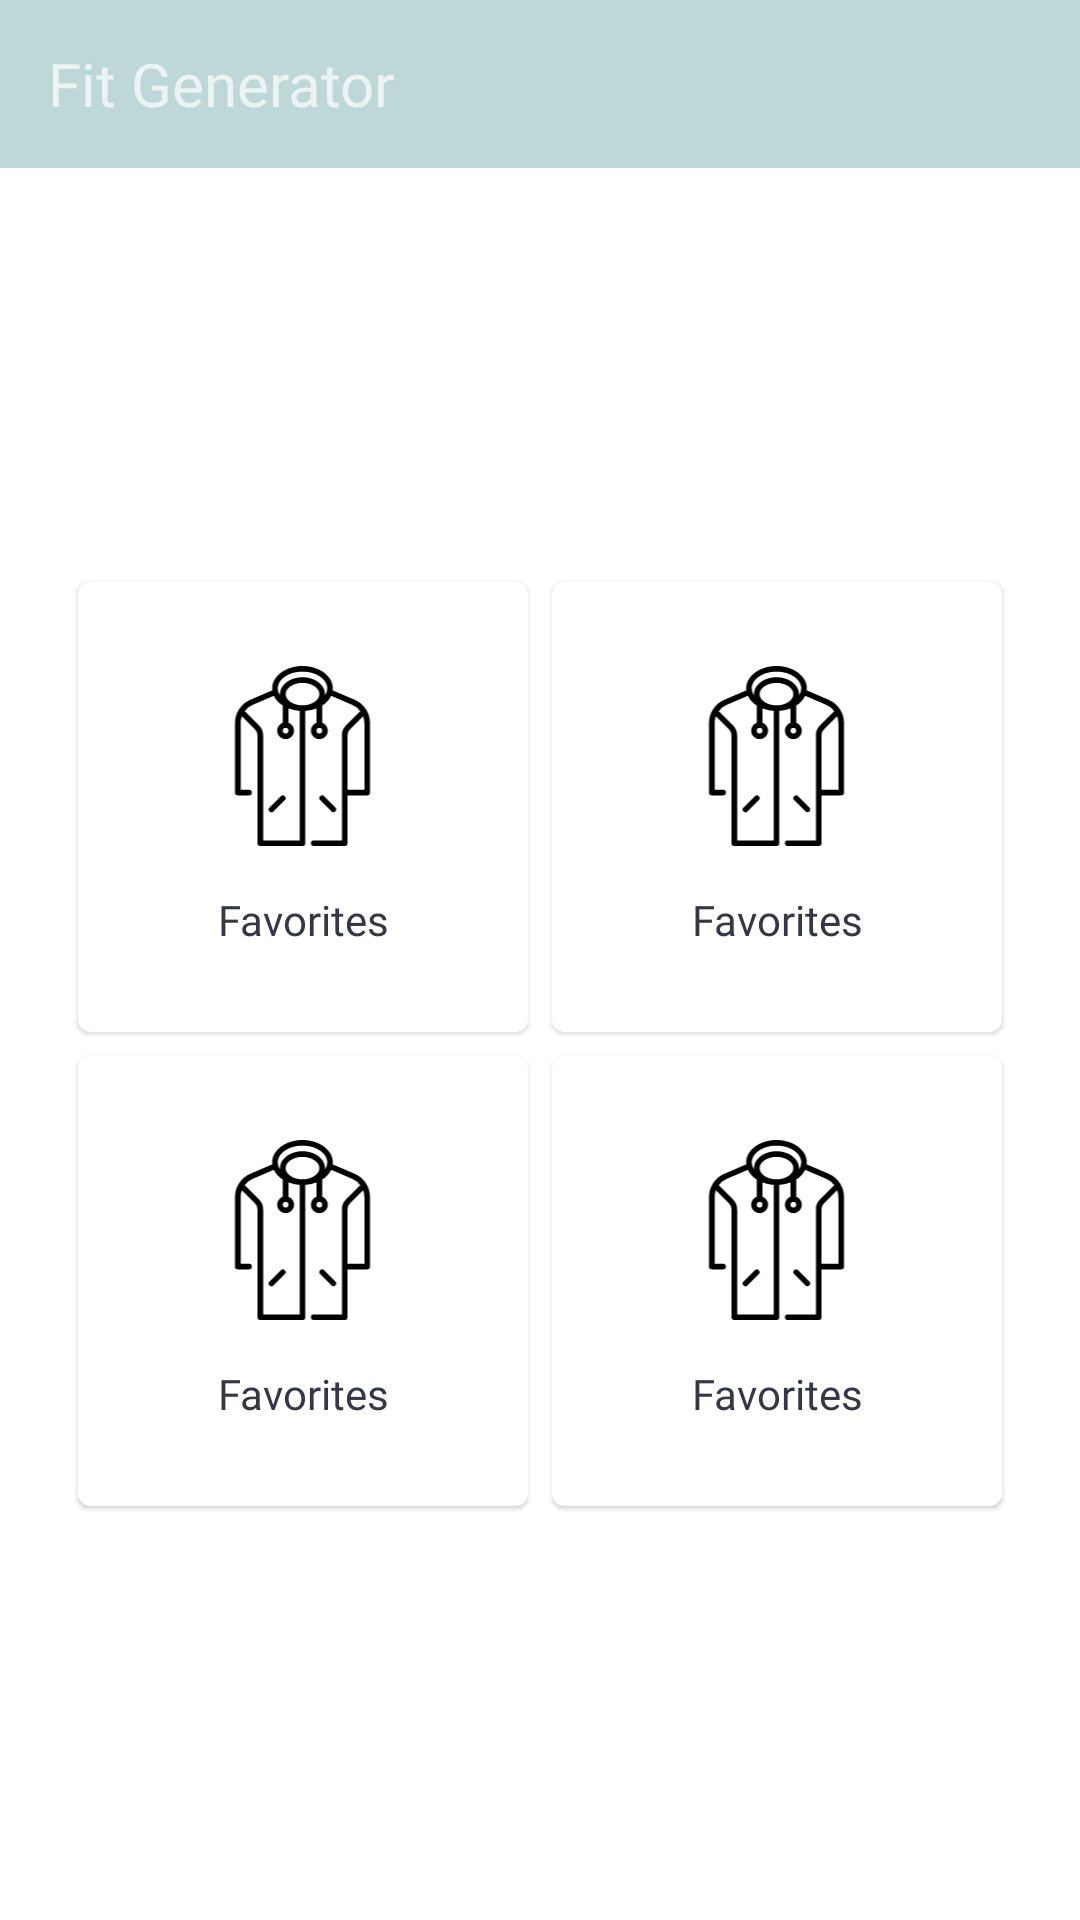

Layout XML and referenced resources for this Android screen:
<!-- AndroidManifest.xml: application theme AppTheme -->
<!-- res/layout/activity_choose_category.xml -->
<?xml version="1.0" encoding="utf-8"?>
<androidx.constraintlayout.widget.ConstraintLayout xmlns:android="http://schemas.android.com/apk/res/android"
    xmlns:app="http://schemas.android.com/apk/res-auto"
    xmlns:tools="http://schemas.android.com/tools"
    android:layout_width="match_parent"
    android:layout_height="match_parent"
    tools:context=".activities.ChooseCategory">

    <LinearLayout
        android:layout_width="match_parent"
        android:layout_height="match_parent"
        android:orientation="vertical">
        <include layout="@layout/activities_toolbar"/>
        <LinearLayout
            android:layout_width="match_parent"
            android:layout_height="match_parent"
            android:gravity="center"
            android:orientation="vertical">
            <LinearLayout
                android:gravity="center"
                android:layout_width="match_parent"
                android:layout_height="wrap_content"
                android:orientation="horizontal">
                <include android:id="@+id/categoryFavorite" layout="@layout/category_item"/>
                <include android:id="@+id/categoryOccasion" layout="@layout/category_item"/>

            </LinearLayout>
            <LinearLayout
                android:gravity="center"
                android:layout_width="match_parent"
                android:layout_height="wrap_content"
                android:orientation="horizontal">
                <include android:id="@+id/categorySeason" layout = "@layout/category_item"/>
                <include android:id="@+id/categoryRandom" layout = "@layout/category_item"/>
            </LinearLayout>
        </LinearLayout>
    </LinearLayout>

</androidx.constraintlayout.widget.ConstraintLayout>
<!-- res/layout/activities_toolbar.xml (included above) -->
<?xml version="1.0" encoding="utf-8"?>
<com.google.android.material.appbar.AppBarLayout xmlns:android="http://schemas.android.com/apk/res/android"
    xmlns:app="http://schemas.android.com/apk/res-auto"
    xmlns:tools="http://schemas.android.com/tools"
    android:id="@+id/appBarLayout"
    android:layout_width="match_parent"
    android:layout_height="wrap_content"
    android:theme="@style/ThemeOverlay.AppCompat.ActionBar"
    app:layout_constraintStart_toStartOf="parent"
    app:layout_constraintTop_toTopOf="parent">

    <androidx.appcompat.widget.Toolbar
        android:id="@+id/topAppBar"
        android:layout_width="match_parent"
        android:layout_height="match_parent"
        android:fitsSystemWindows="true"
        app:theme="@style/ThemeOverlay.AppCompat.Dark.ActionBar"
        app:title="Fit Generator"
       >

        <TextView
            android:id="@+id/tvToolBarTitle"
            android:layout_width="match_parent"
            android:layout_height="match_parent"
            android:fontFamily="@font/poppins_bold"
            android:text="Fit Generator"
            android:textSize="20dp" />
    </androidx.appcompat.widget.Toolbar>

</com.google.android.material.appbar.AppBarLayout>
<!-- res/layout/category_item.xml (included above) -->
<?xml version="1.0" encoding="utf-8"?>
    <com.google.android.material.card.MaterialCardView
        xmlns:android="http://schemas.android.com/apk/res/android"
        xmlns:app="http://schemas.android.com/apk/res-auto"
        android:layout_margin="4dp"
        android:id="@+id/cvCategory"
        android:layout_width="150dp"
        android:layout_height="150dp"
        app:layout_constraintStart_toStartOf="parent"
        app:layout_constraintTop_toTopOf="parent">

        <LinearLayout
            android:gravity="center"
            android:layout_width="match_parent"
            android:layout_height="match_parent"
            android:orientation="vertical"
            android:padding="16dp">

            <ImageView
                android:foregroundGravity="center"
                android:layout_gravity="center"
                android:id="@+id/ivCategoryIcon"
                android:layout_width="65dp"
                android:layout_height="75dp"
                android:src="@drawable/jacket_icon" />

            <TextView
                android:textColor="@color/primaryTextColor2"
                android:fontFamily="@font/poppins_semibold"
                android:gravity="center"
                android:id="@+id/tvCategoryName"
                android:layout_width="match_parent"
                android:layout_height="wrap_content"
                android:text="Favorites" />
        </LinearLayout>
    </com.google.android.material.card.MaterialCardView>
<!-- resources referenced by this layout -->
<resources>
  <color name="primaryTextColor2">#353745</color>
  <!-- drawable jacket_icon (drawable) -->
  <vector xmlns:android="http://schemas.android.com/apk/res/android"
      android:width="64dp"
      android:height="80dp"
      android:viewportWidth="64"
      android:viewportHeight="80">
    <path
        android:fillColor="#FF000000"
        android:pathData="M50.545,12 L42.754,8.664A5.845,5.845 0,0 0,42.8 8c0,-4.411 -4.845,-8 -10.8,-8S21.2,3.589 21.2,8a5.845,5.845 0,0 0,0.046 0.664L13.455,12A8.989,8.989 0,0 0,8 20.275L8,45a1,1 0,0 0,1 1h4a1,1 0,0 0,0 -2L10,44L10,20.275a6.98,6.98 0,0 1,0.447 -2.414l4.674,4.674A2.98,2.98 0,0 1,16 24.657L16,63a1,1 0,0 0,1 1L32,64a1,1 0,0 0,1 -1L33,15.962a13.587,13.587 0,0 0,4 -0.878v5.1a3,3 0,1 0,2 0v-6.1A8.424,8.424 0,0 0,42.2 10.6l7.557,3.238a6.973,6.973 0,0 1,2.836 2.252,1 1,0 0,0 -0.3,0.2l-4.828,4.828A4.969,4.969 0,0 0,46 24.657L46,62L36,62a1,1 0,0 0,0 2L47,64a1,1 0,0 0,1 -1L48,46h7a1,1 0,0 0,1 -1L56,20.275A8.989,8.989 0,0 0,50.545 12ZM38,24a1,1 0,1 1,1 -1A1,1 0,0 1,38 24ZM18,24.657a4.969,4.969 0,0 0,-1.465 -3.536l-4.828,-4.828a1,1 0,0 0,-0.3 -0.2,6.973 6.973,0 0,1 2.836,-2.252L21.8,10.6A8.424,8.424 0,0 0,25 14.081v6.1a3,3 0,1 0,2 0v-5.1a13.587,13.587 0,0 0,4 0.878L31,62L18,62ZM26,10c0,-2.168 2.748,-4 6,-4s6,1.832 6,4 -2.748,4 -6,4S26,12.168 26,10ZM26,22a1,1 0,1 1,-1 1A1,1 0,0 1,26 22ZM39.964,10.536A4.537,4.537 0,0 0,40 10c0,-3.309 -3.589,-6 -8,-6s-8,2.691 -8,6a4.537,4.537 0,0 0,0.036 0.536A4.45,4.45 0,0 1,23.2 8c0,-3.309 3.947,-6 8.8,-6s8.8,2.691 8.8,6A4.45,4.45 0,0 1,39.964 10.536ZM54,44L48,44L48,24.657a2.98,2.98 0,0 1,0.879 -2.122l4.674,-4.674A6.98,6.98 0,0 1,54 20.275Z"/>
    <path
        android:fillColor="#FF000000"
        android:pathData="M24.293,46.293l-4,4a1,1 0,1 0,1.414 1.414l4,-4a1,1 0,0 0,-1.414 -1.414Z"/>
    <path
        android:fillColor="#FF000000"
        android:pathData="M43,52a1,1 0,0 0,0.707 -1.707l-4,-4a1,1 0,0 0,-1.414 1.414l4,4A1,1 0,0 0,43 52Z"/>
  </vector>
  <style name="AppTheme" parent="Theme.MaterialComponents.Light.NoActionBar">
          
          <item name="colorPrimary">@color/colorPrimary</item>
          <item name="colorPrimaryDark">@color/colorPrimaryDark</item>
          <item name="colorAccent">@color/colorPrimary</item>
          <item name="colorSecondary">@color/secondaryColor</item>
          <item name="colorSecondaryVariant">@color/secondaryDarkColor</item>
      </style>
  <color name="colorPrimary">#bed8d7</color>
  <color name="colorPrimaryDark">#8ea7a6</color>
  <color name="secondaryColor">#ad9050</color>
  <color name="secondaryDarkColor">#7c6325</color>
</resources>
